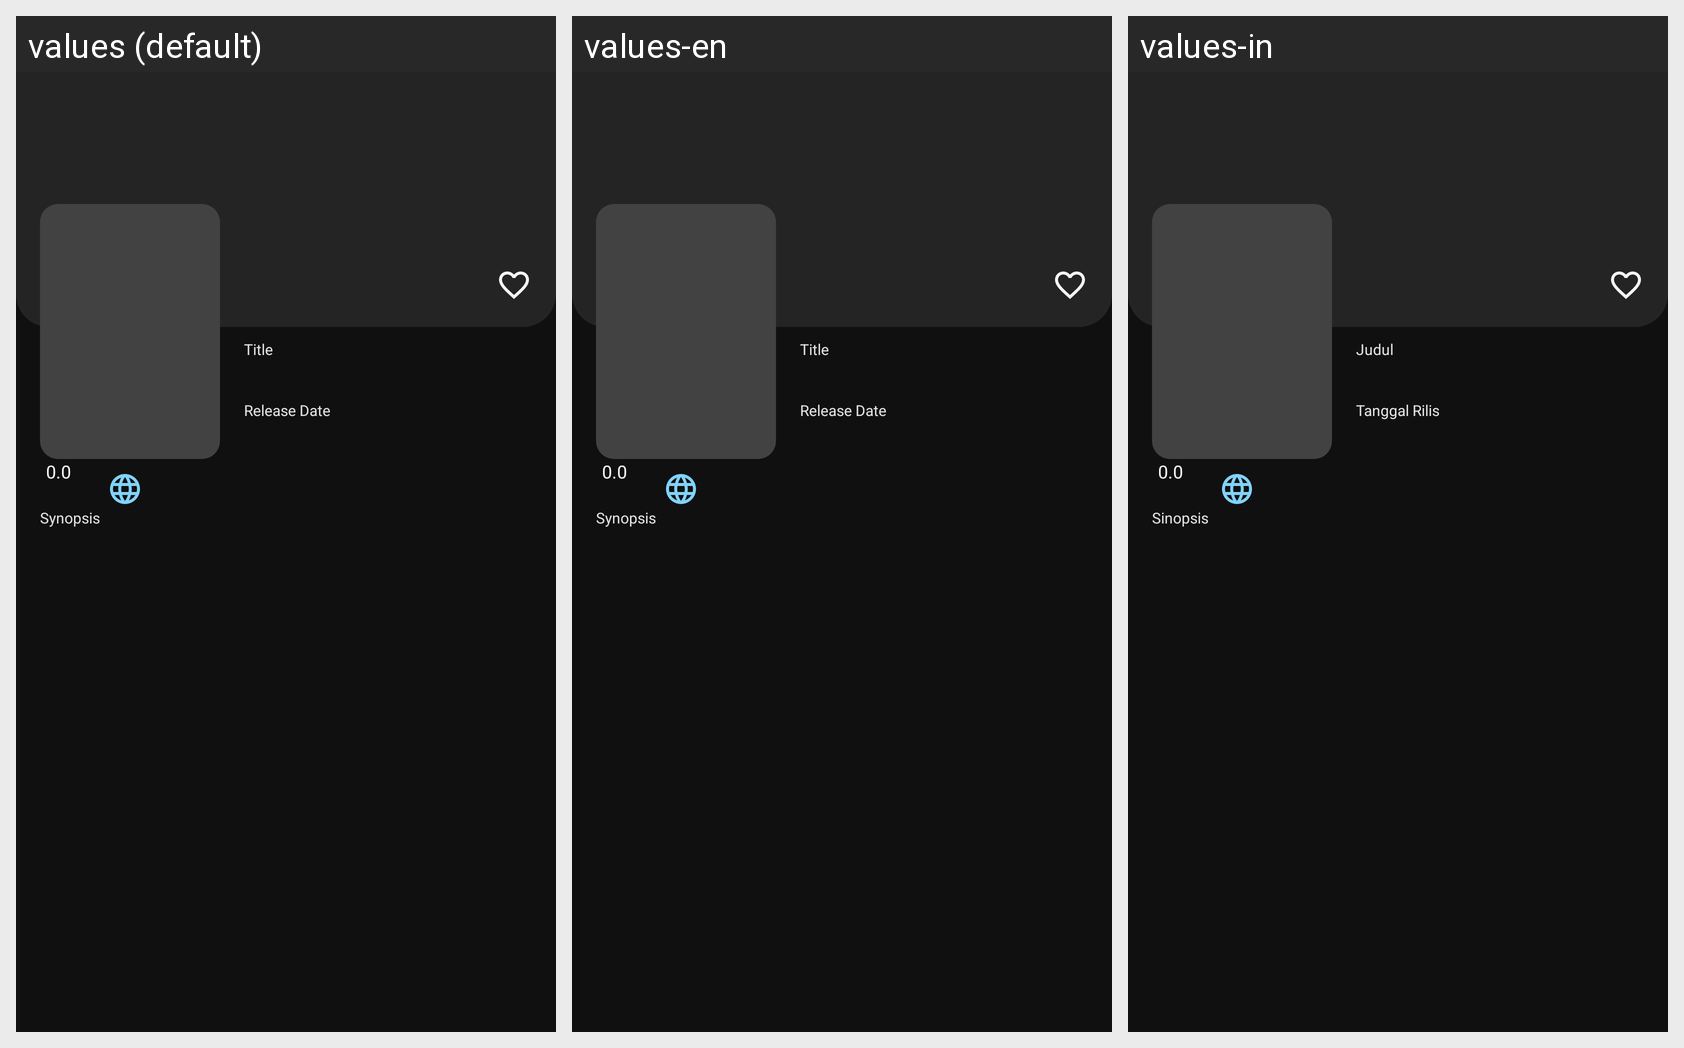

This grid shows one Android layout under several languages. Give, for every string resource on the screen, its name, the default text and each shown locale's text.
Android screen res/layout/activity_detail_movie.xml rendered under 3 locales, left to right: values (default), values-en, values-in. Device: Nexus 5 (rendered at 1080×1920; each locale shown at half size, 540×960, under a caption strip naming it); theme AppTheme.
Strings drawn on this screen, with the default value and each locale's value (text and hints the layout hard-codes, and strings that could not be matched under every locale, appear in the picture but are not listed):

title_detail
  values: Title
  values-en: Title
  values-in: Judul

release_date_detail
  values: Release Date
  values-en: Release Date
  values-in: Tanggal Rilis

_0_0
  values: 0.0
  values-en: 0.0
  values-in: 0.0

synopsis_detail
  values: Synopsis
  values-en: Synopsis
  values-in: Sinopsis
